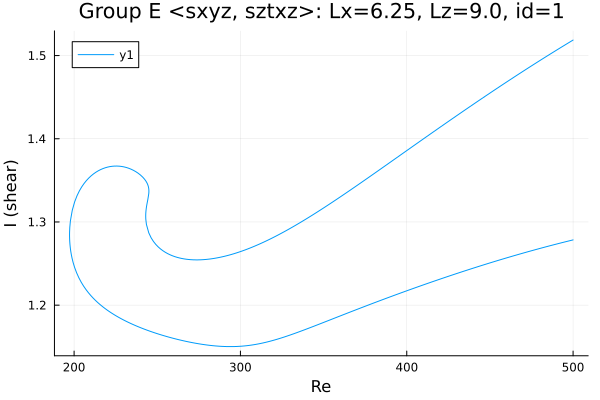

The table this chart was drawn from, first rows:
Re, shear
500.0, 1.278
498.8, 1.278
497.4, 1.277
496, 1.276
494.5, 1.276
493.1, 1.275
491.7, 1.274
490.3, 1.274
488.9, 1.273
487.5, 1.272
486.1, 1.271
484.6, 1.271
483.2, 1.27
481.8, 1.269
480.4, 1.268
479, 1.268
477.6, 1.267
476.2, 1.266
474.7, 1.265
473.3, 1.264
471.9, 1.264
470.5, 1.263
469.1, 1.262
467.7, 1.261
466.3, 1.26
464.8, 1.26
463.4, 1.259
462, 1.258
460.6, 1.257
459.2, 1.256
457.8, 1.255
456.4, 1.255
454.9, 1.254
453.5, 1.253
452.1, 1.252
450.7, 1.251
449.3, 1.25
447.9, 1.249
446.5, 1.249
445, 1.248
443.6, 1.247
442.2, 1.246
440.8, 1.245
439.4, 1.244
438, 1.243
436.6, 1.242
435.1, 1.241
433.7, 1.24
432.3, 1.239
430.9, 1.239
429.5, 1.238
428.1, 1.237
426.7, 1.236
425.2, 1.235
423.8, 1.234
422.4, 1.233
421, 1.232
419.6, 1.231
418.2, 1.23
416.8, 1.229
... 523 more rows
